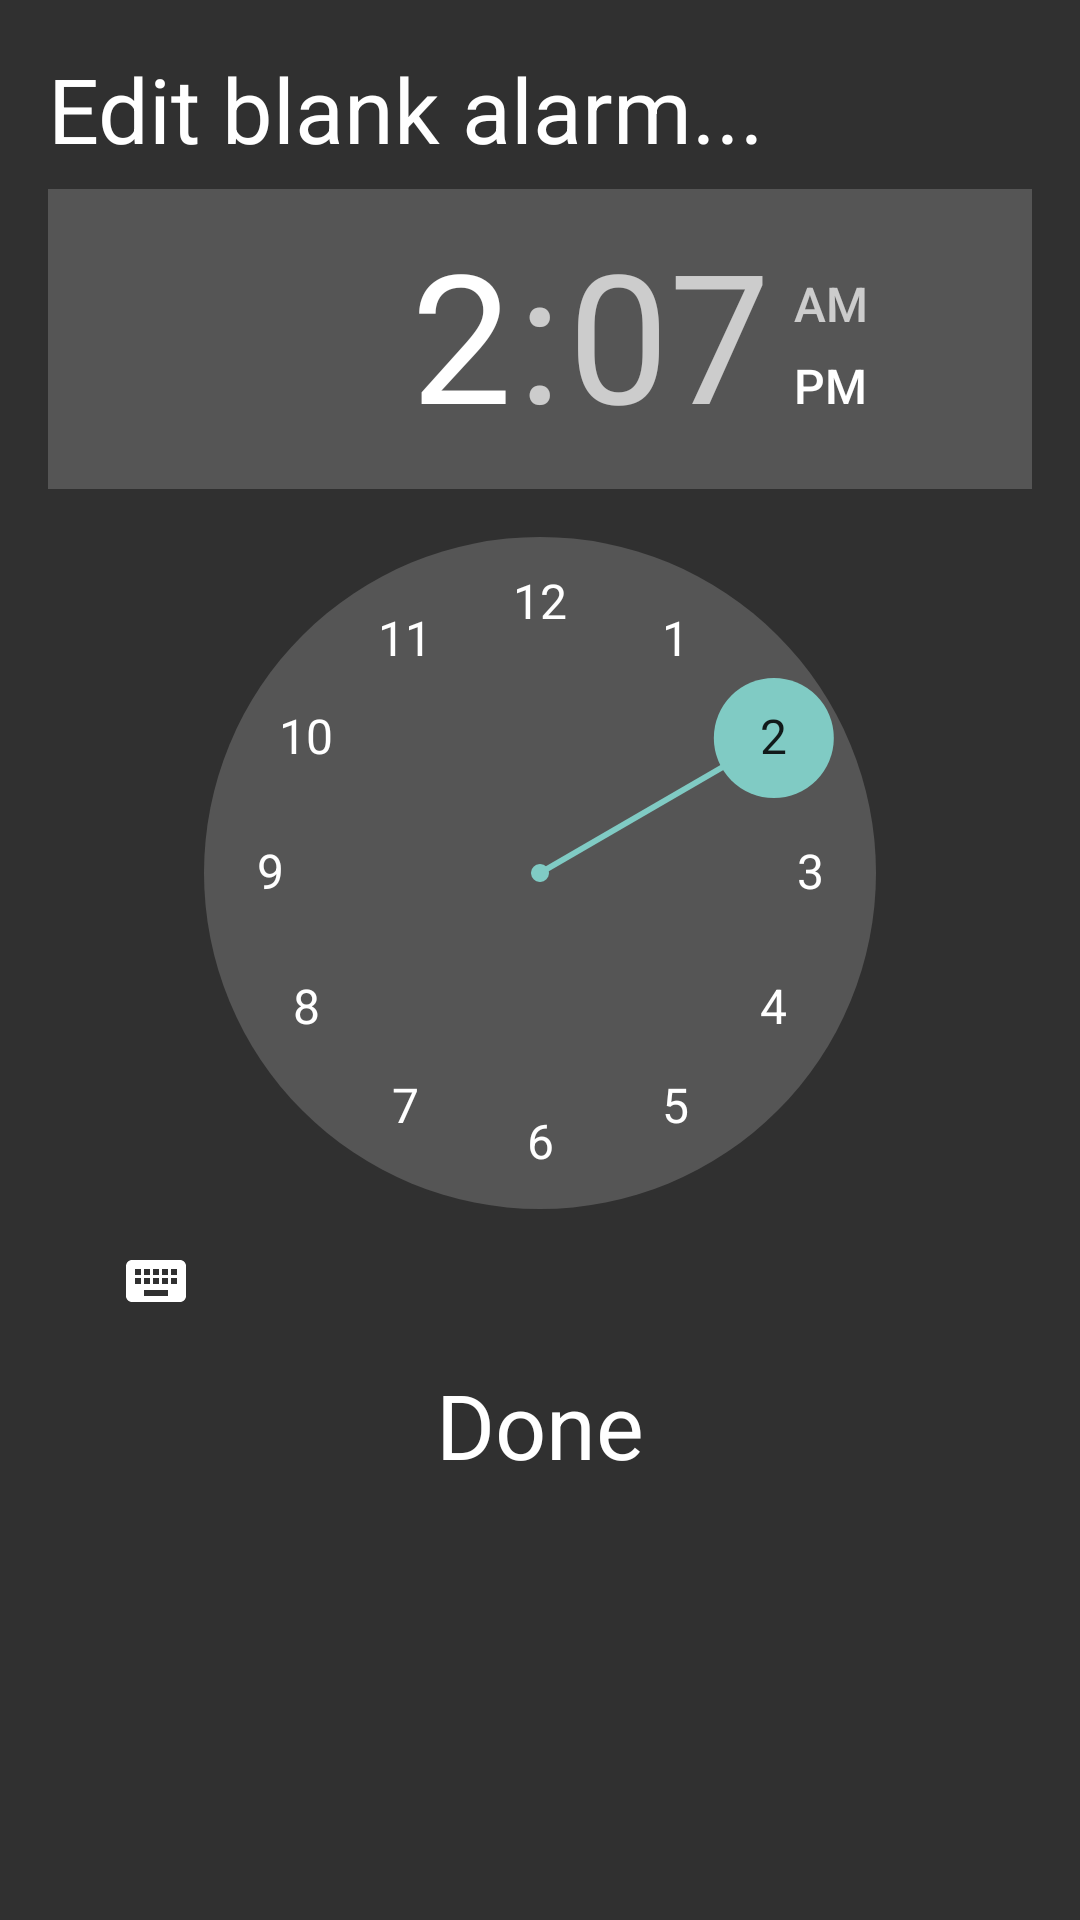

Here is an Android app screen rendered from its layout file. Give the layout XML and the strings, colors and styles it references.
<!-- AndroidManifest.xml: application theme AppTheme -->
<!-- res/layout/edit_daily.xml -->
<?xml version="1.0" encoding="utf-8"?>
<ScrollView
    xmlns:android="http://schemas.android.com/apk/res/android"
    xmlns:tools="http://schemas.android.com/tools"
    android:orientation='vertical'
    android:layout_width="fill_parent"
    android:layout_height="fill_parent" >

    <RelativeLayout
        android:layout_width="match_parent"
        android:layout_height="wrap_content"
        android:paddingBottom="16dp"
        android:paddingLeft="16dp"
        android:paddingRight="16dp"
        android:paddingTop="16dp"
        tools:context=".AlarmDetailsActivity" >

        <TextView
            android:layout_width="wrap_content"
            android:layout_height="wrap_content"
            android:text="@string/edit_blank_alarm"
            android:textColor = "#FFFFFF"
            android:textSize = "30sp"
            android:id="@+id/editBlank"
            android:layout_alignParentTop="true"
            />


        <TimePicker
            android:id="@+id/timePicker"
            android:layout_width="wrap_content"
            android:layout_height="wrap_content"
            android:layout_marginTop="47dp"
            android:layout_alignParentTop="true"
            android:layout_centerHorizontal="true"
            android:layout_below="@+id/editBlank"
            />

        <Button
            style = "@style/actionbutton"
            android:id="@+id/btn_done"
            android:text= "@string/done"
            android:textSize="30sp"
            android:layout_width="match_parent"
            android:layout_height="wrap_content"
            android:layout_below="@+id/timePicker"
            android:layout_alignParentBottom="true"
            android:layout_alignParentLeft="true"
            android:layout_alignParentStart="true" />


    </RelativeLayout>

</ScrollView>
<!-- resources referenced by this layout -->
<resources>
  <string name="done">Done</string>
  <string name="edit_blank_alarm">Edit blank alarm...</string>
  <style name="actionbutton" parent="@android:style/Widget.Button">
          <item name="android:background">@drawable/button_pressed</item>
          <item name="android:gravity">center_vertical|center_horizontal</item>
          <item name="android:textSize">20dip</item>
          <item name="android:textColor">#FFFFFF</item>
          <item name="android:clickable">true</item>
          <item name="android:focusable">true</item>
      </style>
  <style name="AppTheme" parent="Theme.AppCompat">
          
      </style>
</resources>
